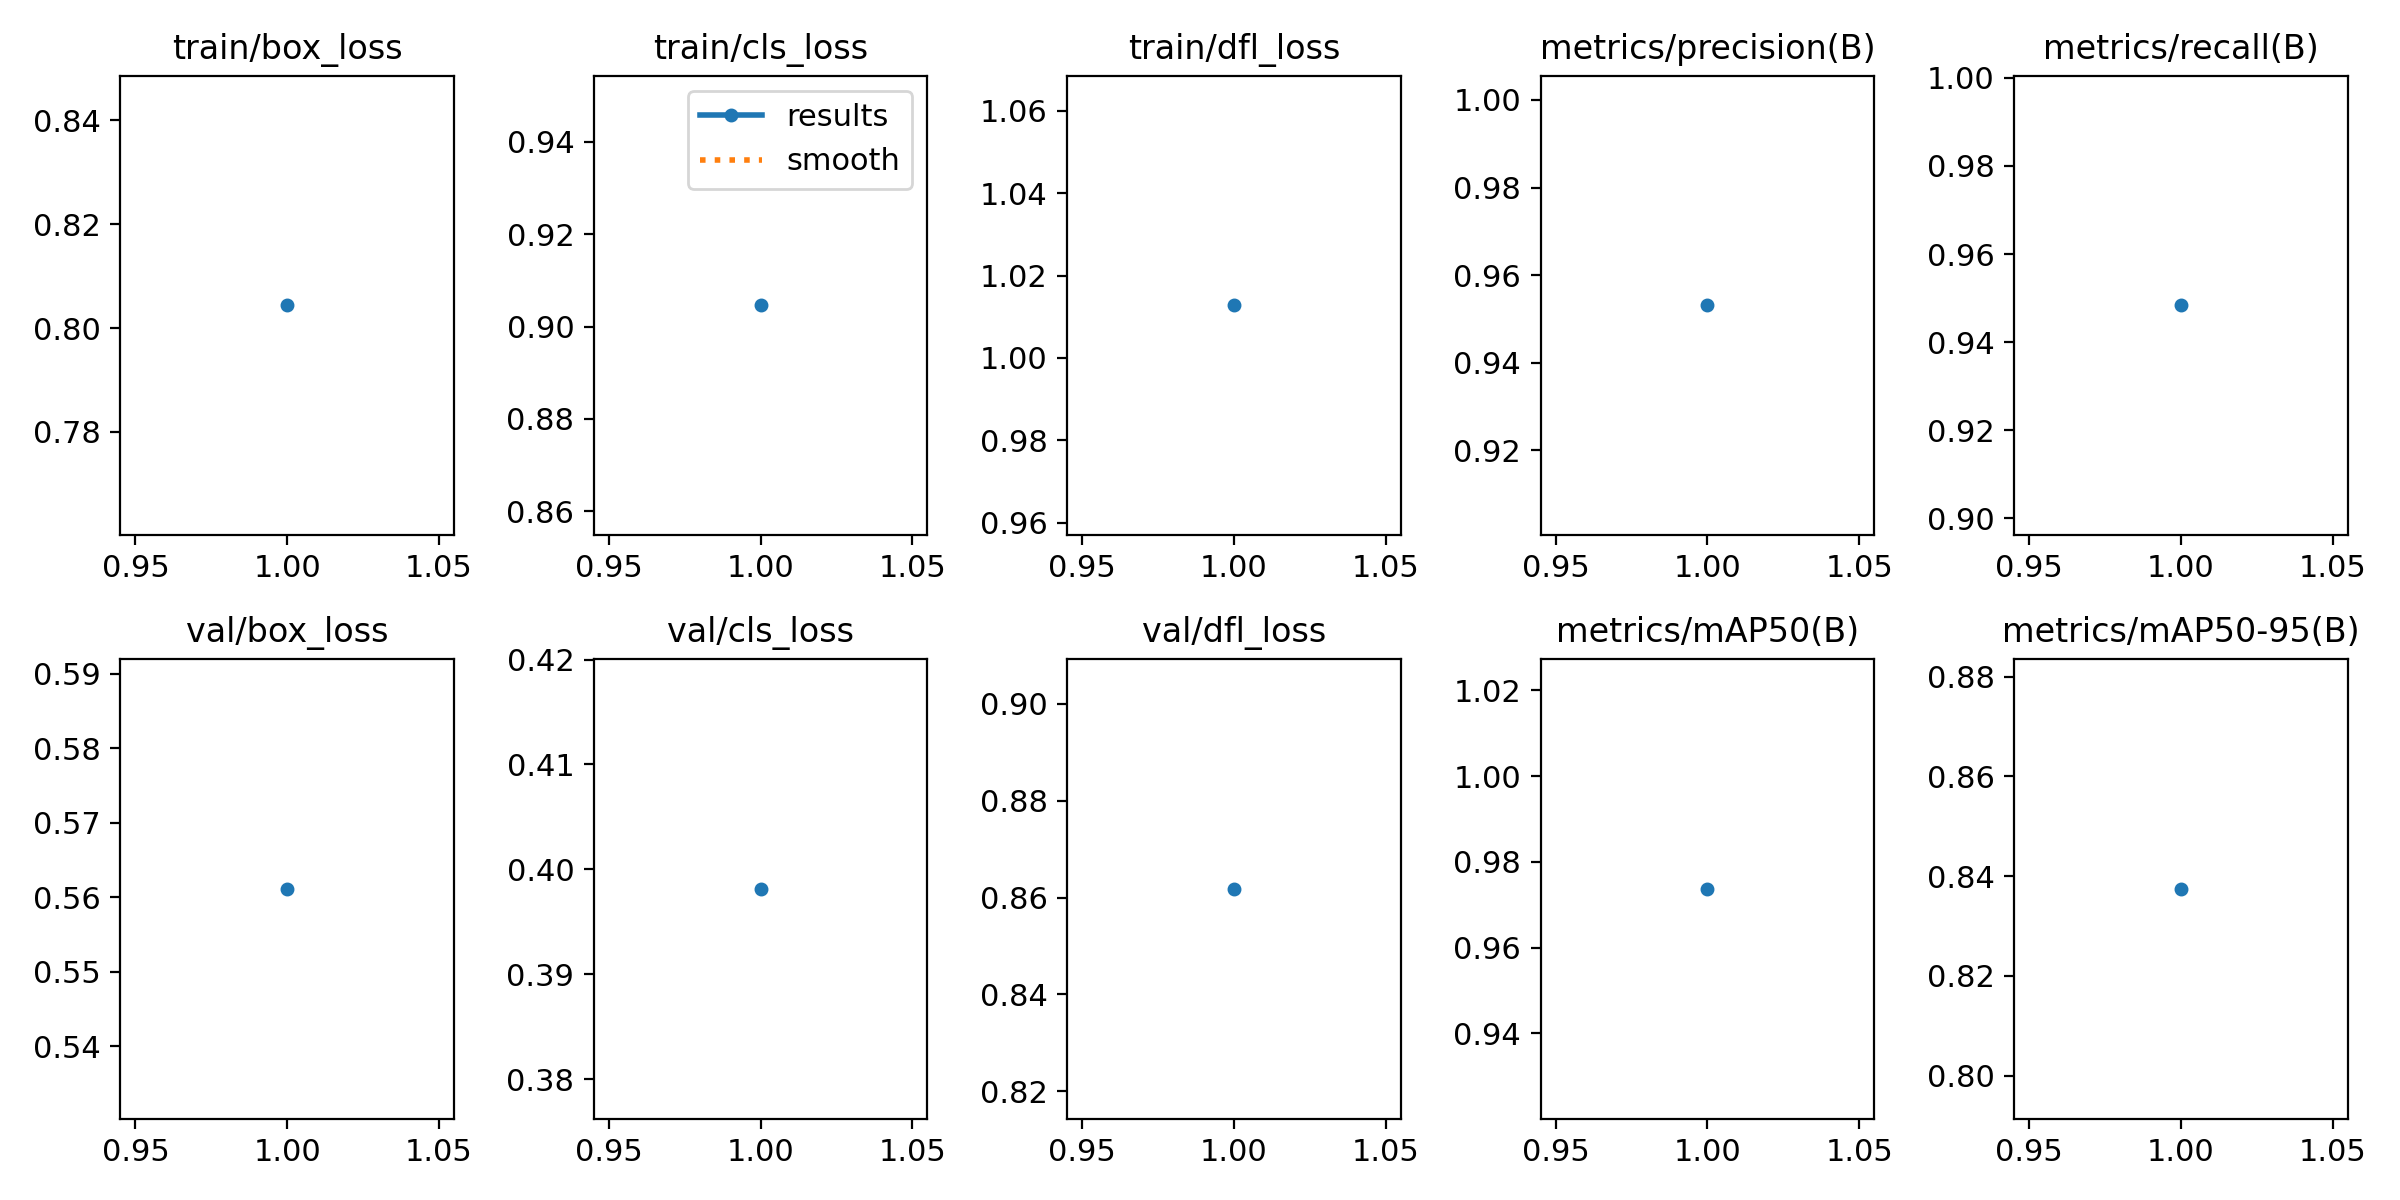

The table this chart was drawn from, first rows:
epoch, time, train/box_loss, train/cls_loss, train/dfl_loss, metrics/precision(B), metrics/recall(B), metrics/mAP50(B), metrics/mAP50-95(B), val/box_loss, val/cls_loss, val/dfl_loss, lr/pg0, lr/pg1, lr/pg2
1, 5269, 0.8044, 0.9046, 1.013, 0.9531, 0.9484, 0.9737, 0.8375, 0.5611, 0.3981, 0.8618, 0.0001516, 0.0001516, 0.0001516
